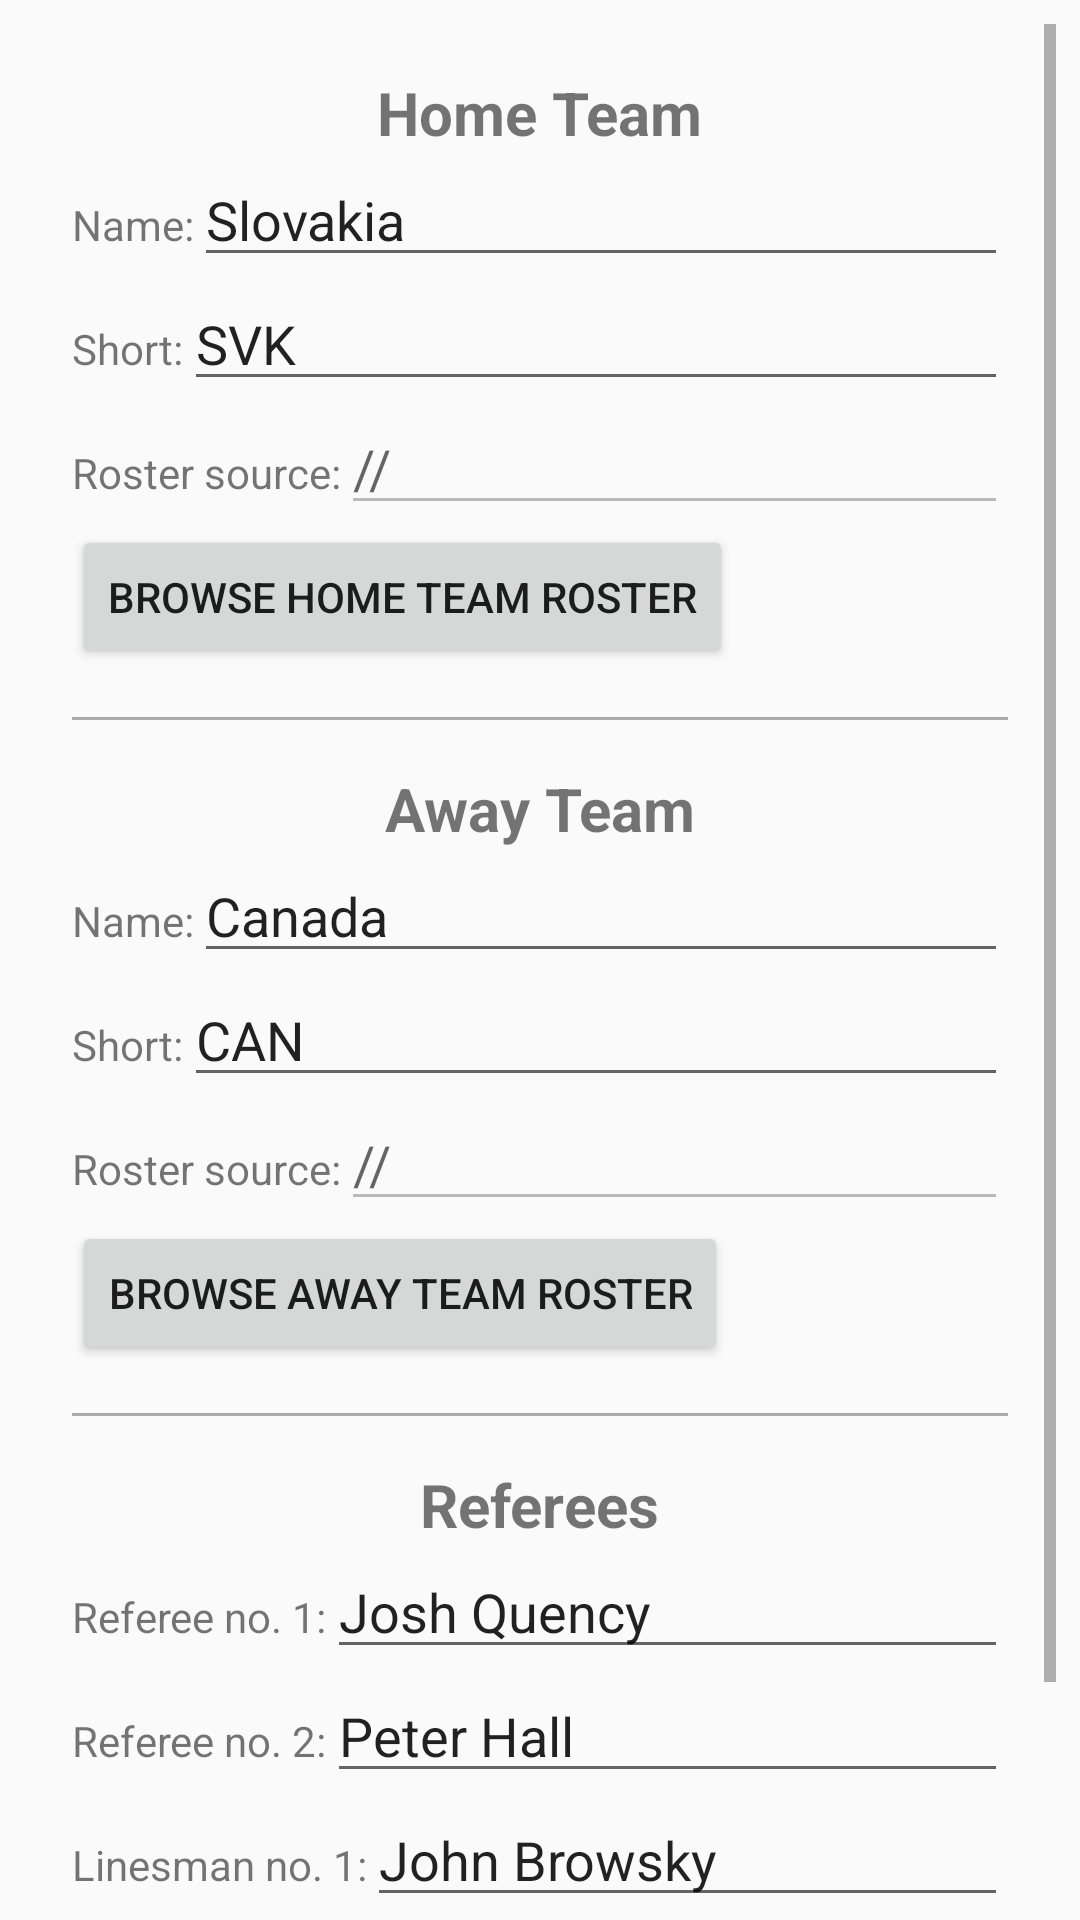

Layout XML and referenced resources for this Android screen:
<!-- AndroidManifest.xml: activity theme Theme.AppCompat.Light -->
<!-- res/layout/activity_new_match.xml -->
<?xml version="1.0" encoding="utf-8"?>

<RelativeLayout xmlns:android="http://schemas.android.com/apk/res/android"
    xmlns:tools="http://schemas.android.com/tools"
    android:id="@+id/newMatchLayoutID"
    android:layout_width="match_parent"
    android:layout_height="match_parent"
    android:padding="8dp"
    tools:context=".activities.NewMatchActivity">


    <ScrollView
        android:layout_width="match_parent"
        android:layout_height="match_parent">

        <LinearLayout
            android:layout_width="match_parent"
            android:layout_height="match_parent"
            android:orientation="vertical"
            android:padding="16dp">

            
            <LinearLayout
                android:layout_width="match_parent"
                android:layout_height="match_parent"
                android:layout_weight="1"
                android:orientation="vertical"
                android:paddingBottom="16dp">

                <TextView
                    android:layout_width="wrap_content"
                    android:layout_height="wrap_content"
                    android:layout_gravity="center_horizontal"
                    android:text="@string/home_team"
                    android:textSize="20dp"
                    android:textStyle="bold" />

                <LinearLayout
                    android:layout_width="match_parent"
                    android:layout_height="match_parent"
                    android:orientation="horizontal">

                    <TextView
                        android:layout_width="wrap_content"
                        android:layout_height="wrap_content"
                        android:text="@string/name" />

                    <EditText
                        android:id="@+id/homeTeamEditText"
                        android:layout_width="match_parent"
                        android:layout_height="wrap_content"
                        android:inputType="textCapSentences"
                        android:singleLine="true"
                        android:text="Slovakia" />
                </LinearLayout>

                <LinearLayout
                    android:layout_width="match_parent"
                    android:layout_height="match_parent"
                    android:orientation="horizontal">

                    <TextView
                        android:layout_width="wrap_content"
                        android:layout_height="wrap_content"
                        android:text="@string/short_name" />

                    <EditText
                        android:id="@+id/shortHomeTeamEditText"
                        android:layout_width="match_parent"
                        android:layout_height="wrap_content"
                        android:inputType="textCapCharacters"
                        android:maxLength="3"
                        android:singleLine="true"
                        android:text="SVK" />
                </LinearLayout>

                <LinearLayout
                    android:layout_width="match_parent"
                    android:layout_height="match_parent">

                    <TextView
                        android:layout_width="wrap_content"
                        android:layout_height="wrap_content"
                        android:text="@string/roster_src" />

                    <EditText
                        android:id="@+id/homeSourceEditText"
                        android:layout_width="match_parent"
                        android:layout_height="wrap_content"
                        android:enabled="false"
                        android:hint="//"
                        android:singleLine="true"
                        android:text="" />

                </LinearLayout>

                <Button
                    android:layout_width="wrap_content"
                    android:layout_height="wrap_content"
                    android:onClick="onClickHomeRosterButton"
                    android:text="@string/browse_home" />

            </LinearLayout>

            <View
                android:layout_width="match_parent"
                android:layout_height="1dp"
                android:background="@android:color/darker_gray" />

            
            <LinearLayout
                android:layout_width="match_parent"
                android:layout_height="match_parent"
                android:layout_weight="1"
                android:orientation="vertical"
                android:paddingBottom="16dp"
                android:paddingTop="16dp">


                <TextView
                    android:layout_width="wrap_content"
                    android:layout_height="wrap_content"
                    android:layout_gravity="center_horizontal"
                    android:text="@string/away_team"
                    android:textSize="20dp"
                    android:textStyle="bold" />

                <LinearLayout
                    android:layout_width="match_parent"
                    android:layout_height="match_parent"
                    android:orientation="horizontal">

                    <TextView
                        android:layout_width="wrap_content"
                        android:layout_height="wrap_content"
                        android:text="@string/name" />

                    <EditText
                        android:id="@+id/awayTeamEditText"
                        android:layout_width="match_parent"
                        android:layout_height="wrap_content"
                        android:inputType="textCapSentences"
                        android:singleLine="true"
                        android:text="Canada" />
                </LinearLayout>

                <LinearLayout
                    android:layout_width="match_parent"
                    android:layout_height="match_parent"
                    android:orientation="horizontal">

                    <TextView
                        android:layout_width="wrap_content"
                        android:layout_height="wrap_content"
                        android:text="@string/short_name" />

                    <EditText
                        android:id="@+id/shortAwayTeamEditText"
                        android:layout_width="match_parent"
                        android:layout_height="wrap_content"
                        android:inputType="textCapCharacters"
                        android:maxLength="3"
                        android:singleLine="true"
                        android:text="CAN" />
                </LinearLayout>

                <LinearLayout
                    android:layout_width="match_parent"
                    android:layout_height="match_parent">

                    <TextView
                        android:layout_width="wrap_content"
                        android:layout_height="wrap_content"
                        android:text="@string/roster_src" />

                    <EditText
                        android:id="@+id/awaySourceEditText"
                        android:layout_width="match_parent"
                        android:layout_height="wrap_content"
                        android:enabled="false"
                        android:hint="//"
                        android:singleLine="true"
                        android:text="" />

                </LinearLayout>

                <Button
                    android:layout_width="wrap_content"
                    android:layout_height="wrap_content"
                    android:onClick="onClickAwayRosterButton"
                    android:text="@string/browse_away" />
            </LinearLayout>

            <View
                android:layout_width="match_parent"
                android:layout_height="1dp"
                android:background="@android:color/darker_gray" />

            
            <LinearLayout
                android:layout_width="match_parent"
                android:layout_height="match_parent"
                android:layout_weight="1"
                android:orientation="vertical"
                android:paddingBottom="16dp"
                android:paddingTop="16dp">

                <TextView
                    android:layout_width="wrap_content"
                    android:layout_height="wrap_content"
                    android:layout_gravity="center_horizontal"
                    android:text="@string/referees"
                    android:textSize="20dp"
                    android:textStyle="bold" />

                <LinearLayout
                    android:layout_width="match_parent"
                    android:layout_height="match_parent"
                    android:orientation="horizontal">

                    <TextView
                        android:layout_width="wrap_content"
                        android:layout_height="wrap_content"
                        android:text="@string/referee_1" />

                    <EditText
                        android:id="@+id/refereeOneEditText"
                        android:layout_width="match_parent"
                        android:layout_height="wrap_content"
                        android:inputType="textCapSentences"
                        android:singleLine="true"
                        android:text="Josh Quency" />
                </LinearLayout>

                <LinearLayout
                    android:layout_width="match_parent"
                    android:layout_height="match_parent"
                    android:orientation="horizontal">

                    <TextView
                        android:layout_width="wrap_content"
                        android:layout_height="wrap_content"
                        android:text="@string/referee_2" />

                    <EditText
                        android:id="@+id/refereeTwoEditText"
                        android:layout_width="match_parent"
                        android:layout_height="wrap_content"
                        android:inputType="textCapSentences"
                        android:singleLine="true"
                        android:text="Peter Hall" />
                </LinearLayout>

                <LinearLayout
                    android:layout_width="match_parent"
                    android:layout_height="match_parent"
                    android:orientation="horizontal">

                    <TextView
                        android:layout_width="wrap_content"
                        android:layout_height="wrap_content"
                        android:text="@string/linesman_1" />

                    <EditText
                        android:id="@+id/linesmanOneEditText"
                        android:layout_width="match_parent"
                        android:layout_height="wrap_content"
                        android:inputType="textCapSentences"
                        android:singleLine="true"
                        android:text="John Browsky" />
                </LinearLayout>

                <LinearLayout
                    android:layout_width="match_parent"
                    android:layout_height="match_parent"
                    android:orientation="horizontal">

                    <TextView
                        android:layout_width="wrap_content"
                        android:layout_height="wrap_content"
                        android:text="@string/linesman_2" />

                    <EditText
                        android:id="@+id/linesmanTwoEditText"
                        android:layout_width="match_parent"
                        android:layout_height="wrap_content"
                        android:inputType="textCapSentences"
                        android:singleLine="true"
                        android:text="Peter Carlson" />
                </LinearLayout>


            </LinearLayout>

        </LinearLayout>
    </ScrollView>

</RelativeLayout>
<!-- resources referenced by this layout -->
<resources>
  <string name="away_team">Away Team</string>
  <string name="browse_away">Browse away team roster</string>
  <string name="browse_home">Browse home team roster</string>
  <string name="home_team">Home Team</string>
  <string name="linesman_1">Linesman no. 1:</string>
  <string name="linesman_2">Linesman no. 2:</string>
  <string name="name">Name:</string>
  <string name="referee_1">Referee no. 1:</string>
  <string name="referee_2">Referee no. 2:</string>
  <string name="referees">Referees</string>
  <string name="roster_src">Roster source:</string>
  <string name="short_name">Short:</string>
</resources>
